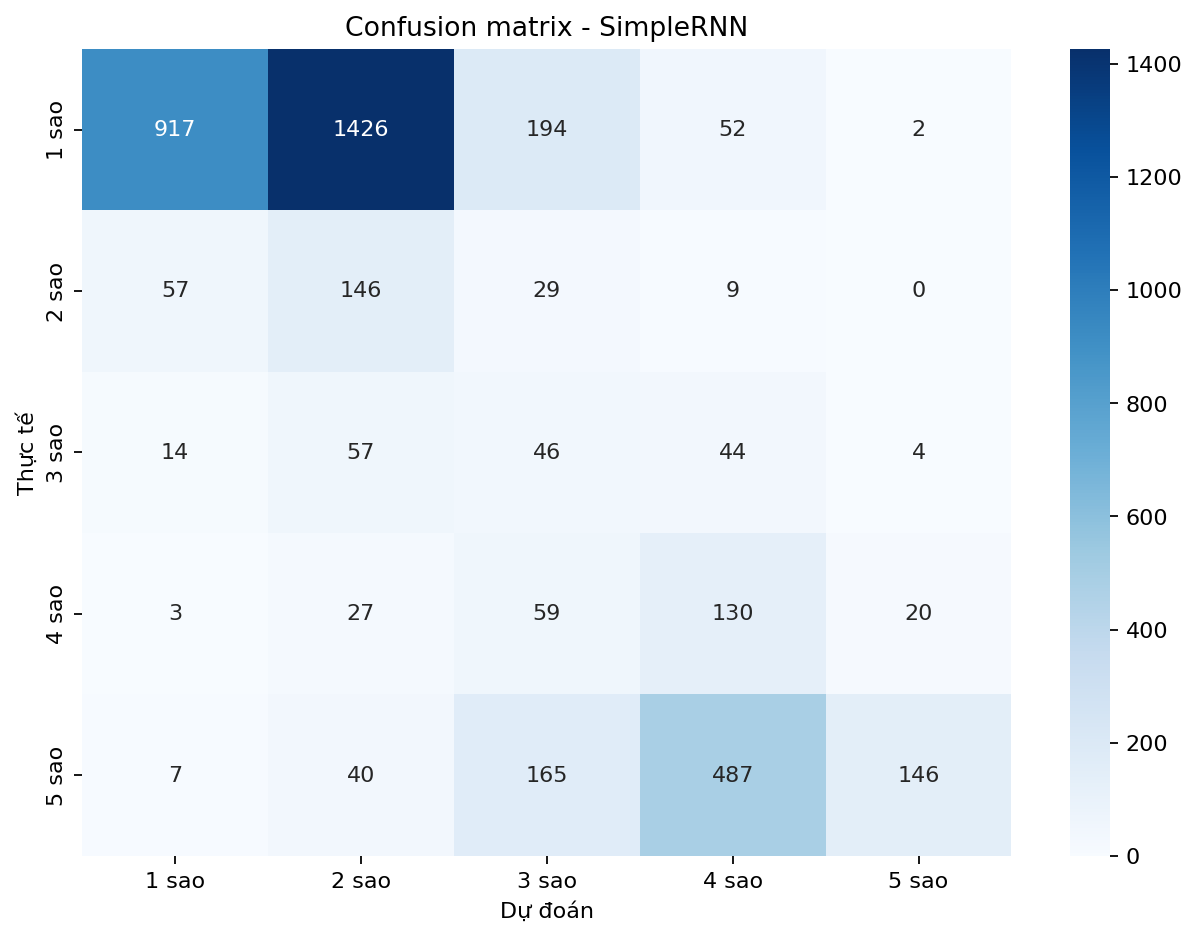

Data behind this chart, as committed beside it:
, 1 sao, 2 sao, 3 sao, 4 sao, 5 sao
1 sao, 917, 1426, 194, 52, 2
2 sao, 57, 146, 29, 9, 0
3 sao, 14, 57, 46, 44, 4
4 sao, 3, 27, 59, 130, 20
5 sao, 7, 40, 165, 487, 146
